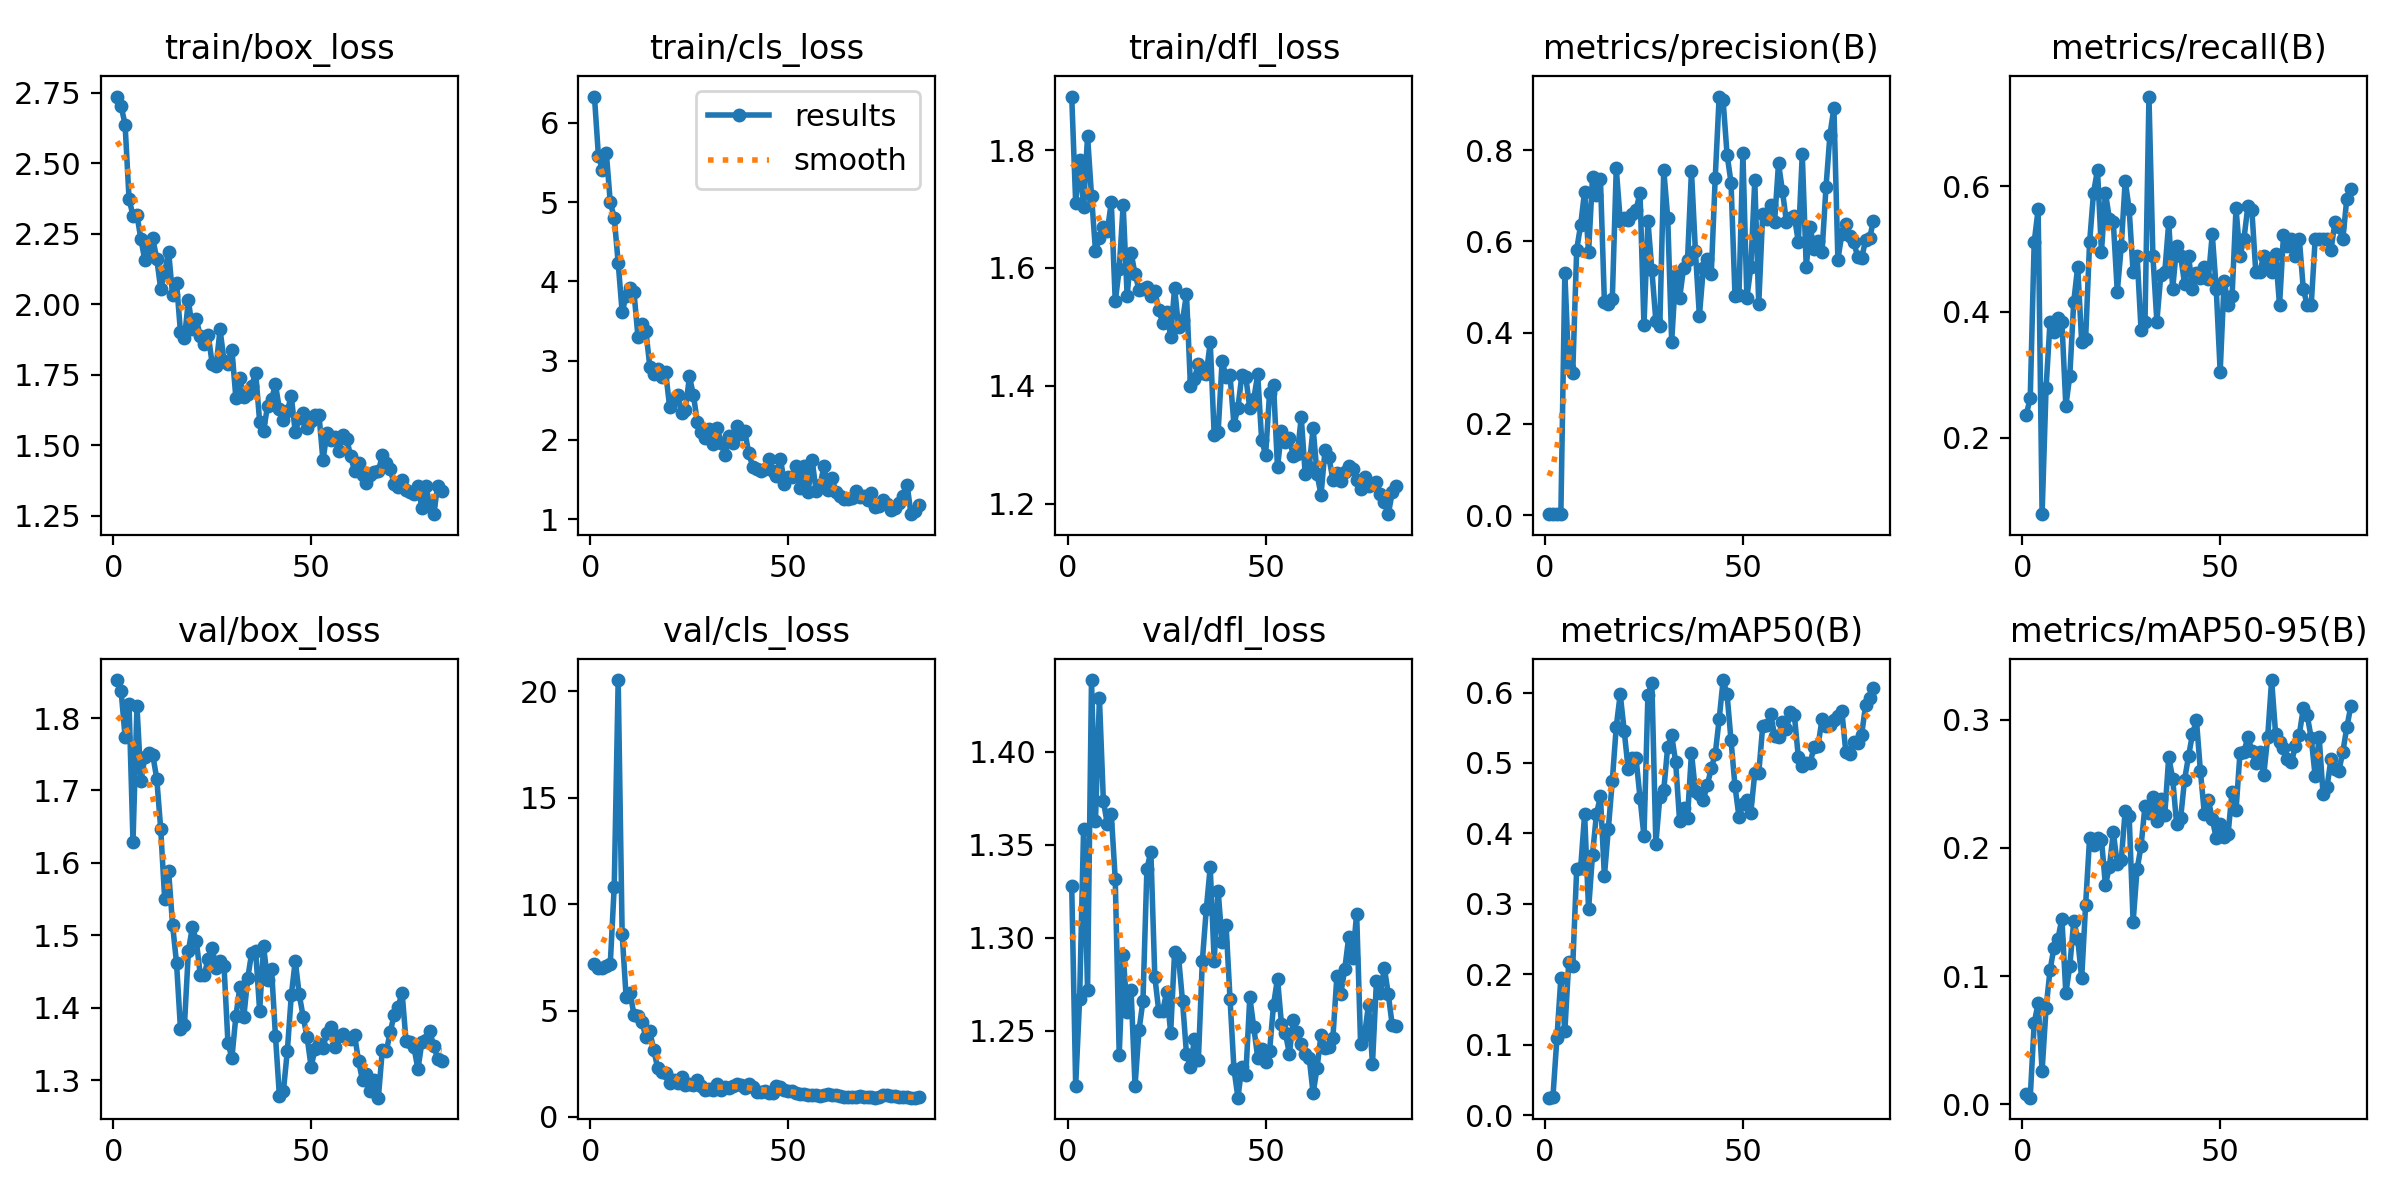

Values plotted in this chart, from the file beside it:
epoch, time, train/box_loss, train/cls_loss, train/dfl_loss, metrics/precision(B), metrics/recall(B), metrics/mAP50(B), metrics/mAP50-95(B), val/box_loss, val/cls_loss, val/dfl_loss, lr/pg0, lr/pg1, lr/pg2
1, 11.77, 2.736, 6.331, 1.891, 0.00214, 0.2368, 0.02474, 0.00788, 1.852, 7.169, 1.328, 0.0004, 0.0004, 0.0004
2, 17.99, 2.703, 5.586, 1.711, 0.00215, 0.2632, 0.02637, 0.00527, 1.837, 7.008, 1.221, 0.0008045, 0.0008045, 0.0008045
3, 23.73, 2.637, 5.41, 1.783, 0.00234, 0.5105, 0.109, 0.06341, 1.774, 6.982, 1.267, 0.001201, 0.001201, 0.001201
4, 29.28, 2.374, 5.621, 1.704, 0.0025, 0.5632, 0.1948, 0.07893, 1.819, 7.077, 1.358, 0.001213, 0.001213, 0.001213
5, 34.49, 2.314, 4.997, 1.824, 0.531, 0.07895, 0.1191, 0.02623, 1.629, 7.195, 1.272, 0.0012, 0.0012, 0.0012
6, 39.58, 2.317, 4.803, 1.723, 0.3236, 0.2789, 0.218, 0.07495, 1.816, 10.82, 1.438, 0.001188, 0.001188, 0.001188
7, 44.98, 2.23, 4.234, 1.629, 0.3119, 0.3842, 0.2119, 0.1046, 1.714, 20.53, 1.363, 0.001176, 0.001176, 0.001176
8, 50.41, 2.156, 3.609, 1.651, 0.5822, 0.368, 0.3495, 0.1221, 1.746, 8.604, 1.429, 0.001163, 0.001163, 0.001163
9, 55.54, 2.195, 3.817, 1.67, 0.6362, 0.3908, 0.351, 0.1288, 1.752, 5.638, 1.373, 0.001151, 0.001151, 0.001151
10, 60.84, 2.233, 3.917, 1.662, 0.7092, 0.3842, 0.4271, 0.1449, 1.749, 5.83, 1.361, 0.001139, 0.001139, 0.001139
11, 67.83, 2.161, 3.859, 1.712, 0.5765, 0.2508, 0.2921, 0.08667, 1.716, 4.788, 1.366, 0.001126, 0.001126, 0.001126
12, 73.23, 2.054, 3.297, 1.543, 0.7414, 0.2989, 0.37, 0.1079, 1.647, 4.754, 1.331, 0.001114, 0.001114, 0.001114
13, 78.75, 2.113, 3.459, 1.598, 0.701, 0.4165, 0.4279, 0.143, 1.551, 4.483, 1.237, 0.001102, 0.001102, 0.001102
14, 84.8, 2.186, 3.372, 1.707, 0.7362, 0.4721, 0.4524, 0.1291, 1.589, 3.733, 1.291, 0.001089, 0.001089, 0.001089
15, 90.06, 2.032, 2.922, 1.553, 0.4677, 0.3525, 0.3392, 0.09816, 1.515, 4.018, 1.26, 0.001077, 0.001077, 0.001077
16, 140.2, 2.076, 2.833, 1.626, 0.4619, 0.3579, 0.4067, 0.1557, 1.462, 3.128, 1.272, 0.001064, 0.001064, 0.001064
17, 154.9, 1.9, 2.893, 1.59, 0.4737, 0.5105, 0.4749, 0.2075, 1.371, 2.288, 1.22, 0.001052, 0.001052, 0.001052
18, 160.4, 1.879, 2.799, 1.563, 0.7599, 0.5895, 0.5517, 0.202, 1.376, 2.089, 1.25, 0.00104, 0.00104, 0.00104
19, 175.5, 2.013, 2.851, 1.564, 0.6455, 0.6258, 0.5977, 0.2075, 1.478, 2.071, 1.266, 0.001027, 0.001027, 0.001027
20, 199.3, 1.912, 2.416, 1.567, 0.6523, 0.4957, 0.546, 0.2064, 1.511, 1.578, 1.337, 0.001015, 0.001015, 0.001015
21, 222.7, 1.947, 2.518, 1.552, 0.6473, 0.5895, 0.4916, 0.1709, 1.492, 1.745, 1.346, 0.001002, 0.001002, 0.001002
22, 234.2, 1.887, 2.57, 1.561, 0.6594, 0.5482, 0.5075, 0.1849, 1.446, 1.616, 1.279, 0.0009901, 0.0009901, 0.0009901
23, 239.7, 1.86, 2.341, 1.528, 0.669, 0.5421, 0.5065, 0.2122, 1.446, 1.882, 1.261, 0.0009778, 0.0009778, 0.0009778
24, 245, 1.892, 2.382, 1.507, 0.7062, 0.4321, 0.4506, 0.1872, 1.468, 1.492, 1.261, 0.0009654, 0.0009654, 0.0009654
25, 250, 1.789, 2.8, 1.526, 0.4158, 0.5041, 0.3959, 0.1904, 1.483, 1.529, 1.271, 0.000953, 0.000953, 0.000953
26, 255.2, 1.78, 2.57, 1.483, 0.6451, 0.6083, 0.5971, 0.2291, 1.455, 1.491, 1.249, 0.0009406, 0.0009406, 0.0009406
27, 260.7, 1.91, 2.223, 1.567, 0.5365, 0.5632, 0.613, 0.2248, 1.465, 1.741, 1.293, 0.0009283, 0.0009283, 0.0009283
28, 265.8, 1.799, 2.098, 1.499, 0.4261, 0.4632, 0.3855, 0.1424, 1.458, 1.462, 1.29, 0.0009159, 0.0009159, 0.0009159
29, 271.1, 1.786, 2.027, 1.511, 0.4143, 0.4895, 0.4512, 0.1832, 1.351, 1.261, 1.266, 0.0009035, 0.0009035, 0.0009035
30, 276.2, 1.837, 2.133, 1.556, 0.7569, 0.3722, 0.4614, 0.2011, 1.331, 1.31, 1.238, 0.0008911, 0.0008911, 0.0008911
31, 281.3, 1.667, 1.945, 1.4, 0.6524, 0.3842, 0.5233, 0.2328, 1.389, 1.256, 1.23, 0.0008787, 0.0008787, 0.0008787
32, 286.3, 1.739, 2.154, 1.412, 0.3799, 0.7421, 0.5393, 0.2269, 1.428, 1.561, 1.246, 0.0008664, 0.0008664, 0.0008664
33, 291.5, 1.67, 1.965, 1.438, 0.5257, 0.4888, 0.5016, 0.2397, 1.387, 1.25, 1.234, 0.000854, 0.000854, 0.000854
34, 296.7, 1.683, 1.807, 1.422, 0.4752, 0.3848, 0.4179, 0.2208, 1.441, 1.405, 1.287, 0.0008416, 0.0008416, 0.0008416
35, 302, 1.711, 2.043, 1.42, 0.5413, 0.4592, 0.4361, 0.2378, 1.476, 1.37, 1.315, 0.0008293, 0.0008293, 0.0008293
36, 307.4, 1.757, 1.959, 1.474, 0.5584, 0.4632, 0.4223, 0.226, 1.478, 1.459, 1.338, 0.0008169, 0.0008169, 0.0008169
37, 312.5, 1.584, 2.174, 1.317, 0.7547, 0.5421, 0.5144, 0.2708, 1.396, 1.567, 1.288, 0.0008045, 0.0008045, 0.0008045
38, 318.1, 1.551, 2.072, 1.322, 0.5782, 0.4368, 0.4603, 0.2539, 1.485, 1.492, 1.325, 0.0007921, 0.0007921, 0.0007921
39, 323.5, 1.639, 2.106, 1.442, 0.4369, 0.5042, 0.4558, 0.2182, 1.438, 1.34, 1.298, 0.0007797, 0.0007797, 0.0007797
40, 329.2, 1.662, 1.83, 1.415, 0.5408, 0.4895, 0.448, 0.223, 1.454, 1.534, 1.307, 0.0007674, 0.0007674, 0.0007674
41, 334.4, 1.715, 1.662, 1.418, 0.5606, 0.4447, 0.4685, 0.2529, 1.361, 1.408, 1.267, 0.000755, 0.000755, 0.000755
42, 339.8, 1.628, 1.631, 1.334, 0.5283, 0.4897, 0.4925, 0.2713, 1.278, 1.186, 1.23, 0.0007426, 0.0007426, 0.0007426
43, 344.9, 1.59, 1.604, 1.363, 0.7385, 0.4368, 0.5124, 0.2886, 1.285, 1.192, 1.214, 0.0007302, 0.0007302, 0.0007302
44, 350.1, 1.623, 1.635, 1.419, 0.9176, 0.4627, 0.562, 0.2997, 1.341, 1.208, 1.231, 0.0007179, 0.0007179, 0.0007179
45, 355.1, 1.673, 1.761, 1.414, 0.909, 0.4541, 0.6178, 0.2598, 1.417, 1.116, 1.226, 0.0007055, 0.0007055, 0.0007055
46, 360.1, 1.546, 1.604, 1.362, 0.79, 0.4707, 0.5973, 0.2267, 1.465, 1.136, 1.268, 0.0006931, 0.0006931, 0.0006931
47, 365.4, 1.595, 1.551, 1.378, 0.7291, 0.4525, 0.5322, 0.2374, 1.418, 1.435, 1.252, 0.0006808, 0.0006808, 0.0006808
48, 370.4, 1.613, 1.764, 1.419, 0.4813, 0.5236, 0.4669, 0.2225, 1.388, 1.408, 1.236, 0.0006684, 0.0006684, 0.0006684
49, 375.6, 1.56, 1.449, 1.308, 0.4819, 0.4368, 0.4239, 0.2076, 1.359, 1.245, 1.24, 0.000656, 0.000656, 0.000656
50, 380.6, 1.585, 1.527, 1.283, 0.7937, 0.3053, 0.4412, 0.2186, 1.319, 1.2, 1.233, 0.0006436, 0.0006436, 0.0006436
51, 386.2, 1.607, 1.533, 1.389, 0.4758, 0.4499, 0.4478, 0.2087, 1.343, 1.213, 1.239, 0.0006312, 0.0006312, 0.0006312
52, 391.6, 1.608, 1.668, 1.402, 0.5438, 0.4105, 0.4297, 0.2108, 1.349, 1.108, 1.264, 0.0006189, 0.0006189, 0.0006189
53, 396.7, 1.446, 1.391, 1.262, 0.7342, 0.4248, 0.4855, 0.2438, 1.345, 1.056, 1.278, 0.0006065, 0.0006065, 0.0006065
54, 401.9, 1.542, 1.674, 1.323, 0.4619, 0.5646, 0.4853, 0.2291, 1.365, 1.081, 1.254, 0.0005941, 0.0005941, 0.0005941
55, 407, 1.517, 1.344, 1.304, 0.6609, 0.4895, 0.5519, 0.2737, 1.374, 1.026, 1.249, 0.0005818, 0.0005818, 0.0005818
56, 411.9, 1.528, 1.75, 1.311, 0.6487, 0.5158, 0.5539, 0.2748, 1.346, 1.036, 1.238, 0.0005694, 0.0005694, 0.0005694
57, 417.1, 1.478, 1.361, 1.28, 0.6796, 0.5682, 0.5701, 0.2862, 1.362, 1.016, 1.256, 0.000557, 0.000557, 0.000557
58, 422.2, 1.534, 1.425, 1.284, 0.6428, 0.562, 0.5389, 0.2756, 1.364, 0.9873, 1.25, 0.0005446, 0.0005446, 0.0005446
59, 427.6, 1.523, 1.669, 1.347, 0.7709, 0.4632, 0.537, 0.2661, 1.358, 1.039, 1.243, 0.0005322, 0.0005322, 0.0005322
60, 433, 1.46, 1.366, 1.25, 0.7102, 0.4632, 0.5585, 0.2747, 1.357, 1.095, 1.238, 0.0005199, 0.0005199, 0.0005199
... 23 more rows
